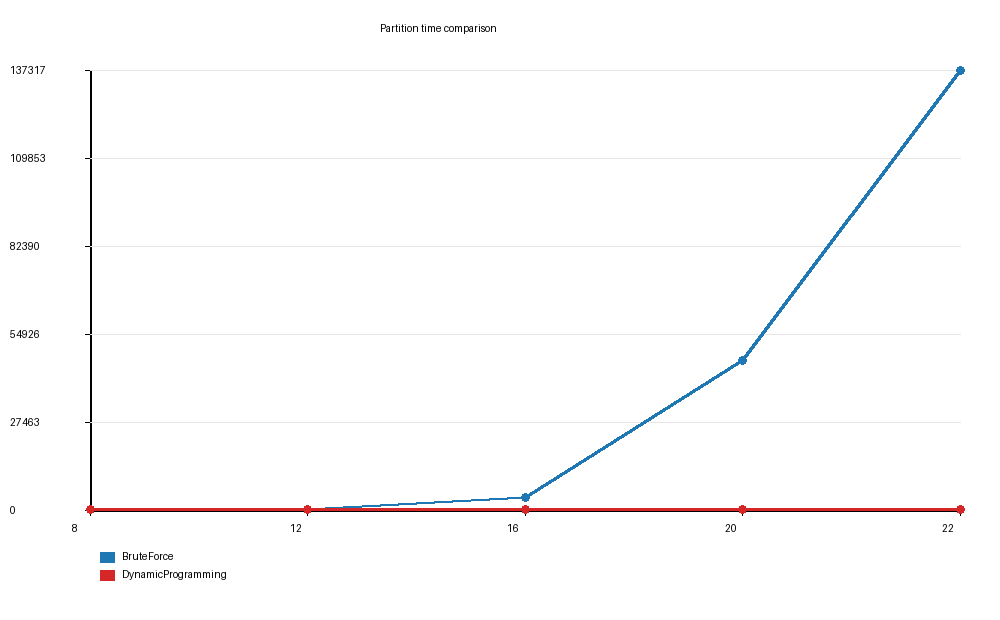

Values plotted in this chart, from the file beside it:
n, total_value, brute_force_us, dynamic_programming_us, best_difference
8, 92, 9, 4, 0
12, 186, 101, 3, 0
16, 263, 4023, 12, 1
20, 277, 46681, 7, 1
22, 440, 137317, 9, 0
